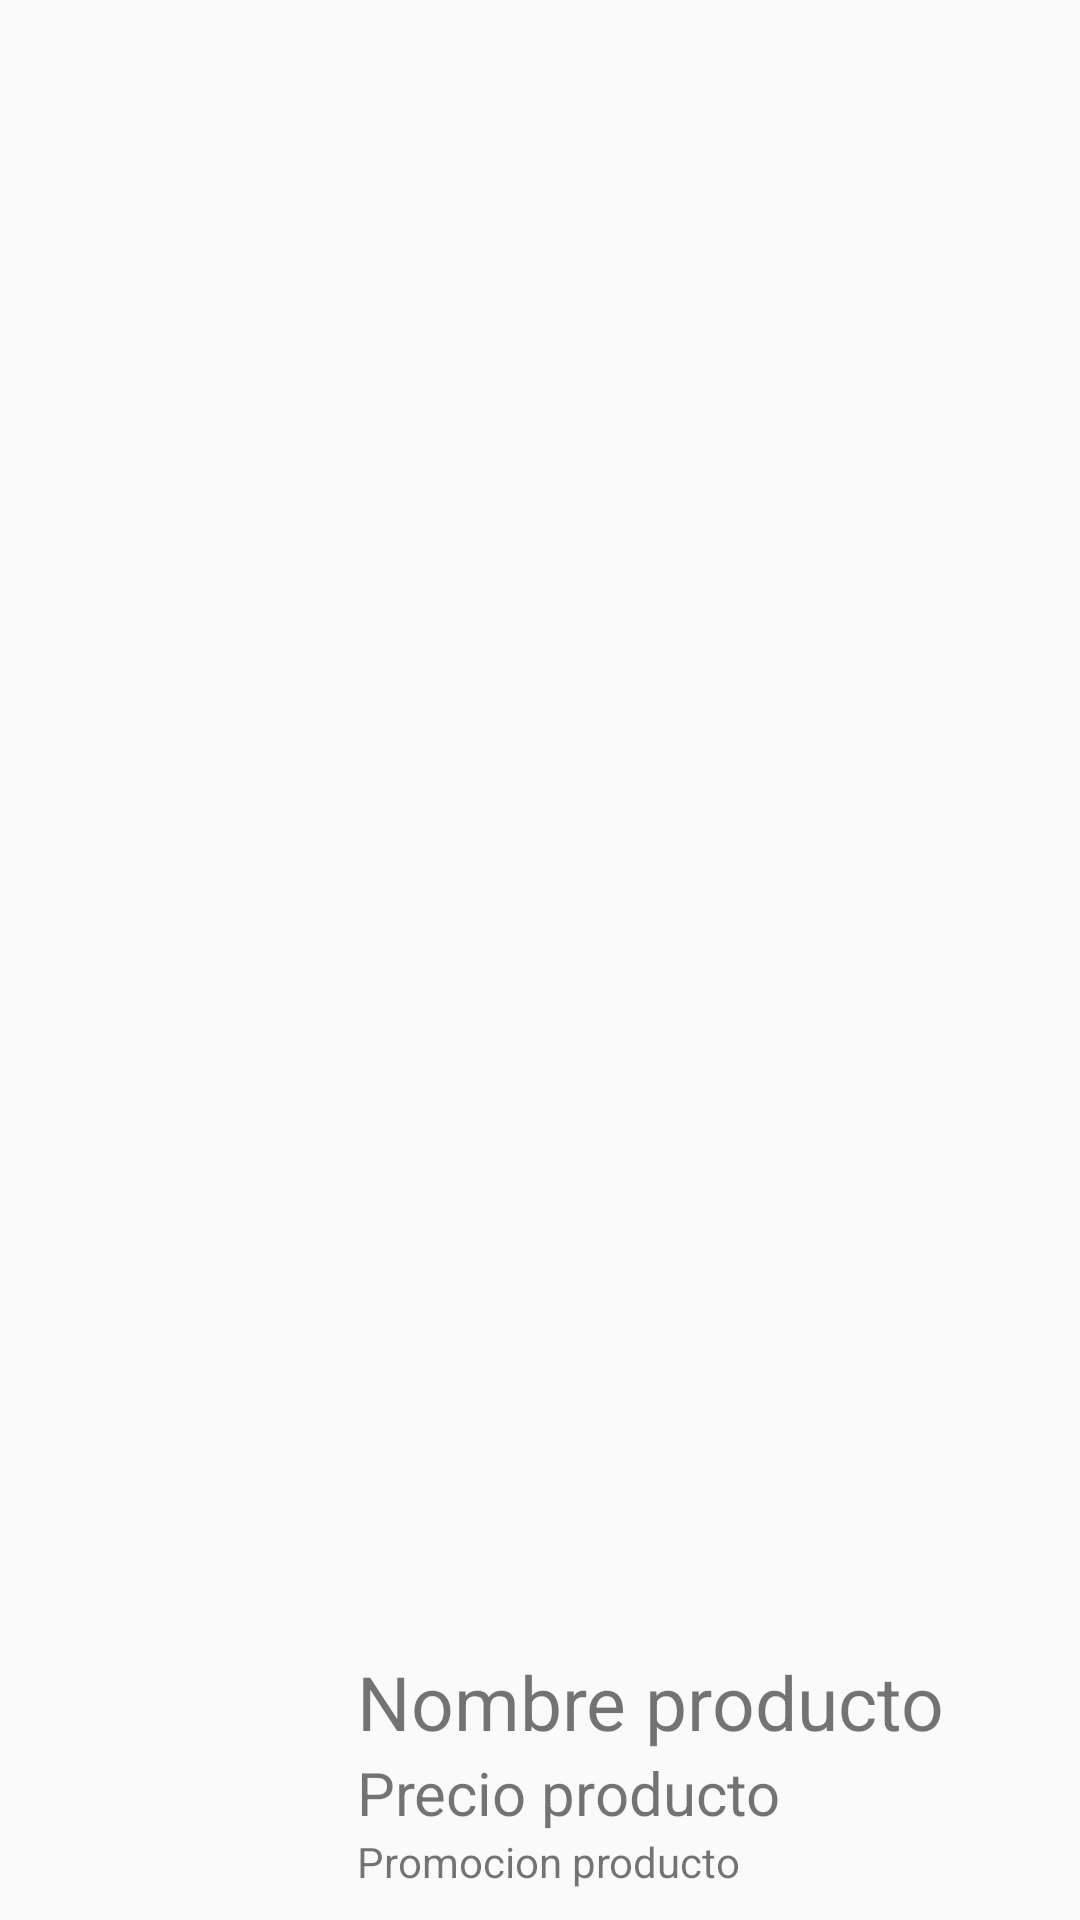

Write the Android layout XML for this screen, with the resource values it uses.
<!-- AndroidManifest.xml: application theme AppTheme -->
<!-- res/layout/itemprofrag.xml -->
<?xml version="1.0" encoding="utf-8"?>
<androidx.constraintlayout.widget.ConstraintLayout xmlns:android="http://schemas.android.com/apk/res/android"
    xmlns:app="http://schemas.android.com/apk/res-auto"
    xmlns:tools="http://schemas.android.com/tools"
    android:layout_width="match_parent"
    android:layout_height="wrap_content"
    android:layout_margin="10dp"
    app:cardCornerRadius="5dp"
    app:cardElevation="10dp">

    <androidx.constraintlayout.widget.ConstraintLayout
        android:layout_width="match_parent"
        android:layout_height="wrap_content"
        android:background="@drawable/btn_base_bg_azul_100_underline"
        android:orientation="horizontal"
        android:padding="10dp"
        app:layout_constraintBottom_toBottomOf="parent"
        app:layout_constraintEnd_toEndOf="parent"
        app:layout_constraintHorizontal_bias="0.0"
        app:layout_constraintStart_toStartOf="parent"
        app:layout_constraintTop_toTopOf="parent"
        app:layout_constraintVertical_bias="1.0">

        <ImageView
            android:id="@+id/imgEstablecimiento"
            android:layout_width="100dp"
            android:layout_height="80dp"
            android:scaleType="centerCrop"
            android:src="@drawable/chicle"
            app:layout_constraintBottom_toBottomOf="parent"
            app:layout_constraintStart_toStartOf="parent"
            app:layout_constraintTop_toTopOf="parent" />

        <LinearLayout
            android:id="@+id/linearLayout5"
            android:layout_width="230dp"
            android:layout_height="match_parent"
            android:layout_marginStart="8dp"
            android:orientation="vertical"
            app:layout_constraintBottom_toBottomOf="parent"
            app:layout_constraintStart_toEndOf="@+id/imgEstablecimiento"
            app:layout_constraintTop_toTopOf="parent">


            <LinearLayout
                android:layout_width="wrap_content"
                android:layout_height="wrap_content"
                android:orientation="vertical">

                <TextView
                    android:id="@+id/rrNombre"
                    android:layout_width="wrap_content"
                    android:layout_height="wrap_content"
                    android:layout_marginStart="1dp"
                    android:text="Nombre producto"
                    android:textSize="25sp" />

                <TextView
                    android:id="@+id/rrPrecio"
                    android:layout_width="wrap_content"
                    android:layout_height="wrap_content"
                    android:layout_marginStart="1dp"
                    android:text="Precio producto"
                    android:textSize="20sp" />

                <TextView
                    android:id="@+id/rrPromocion"
                    android:layout_width="wrap_content"
                    android:layout_height="wrap_content"
                    android:layout_marginStart="1dp"
                    android:text="Promocion producto" />

            </LinearLayout>


        </LinearLayout>


    </androidx.constraintlayout.widget.ConstraintLayout>

</androidx.constraintlayout.widget.ConstraintLayout>
<!-- resources referenced by this layout -->
<resources>
  <style name="AppTheme" parent="Theme.AppCompat.Light.NoActionBar">
          
          <item name="colorPrimary">@color/colorPrimary</item>
          <item name="colorPrimaryDark">@color/colorPrimaryDark</item>
          <item name="colorAccent">@color/colorAccent</item>
          <item name="android:textAllCaps">false</item>
  
          <item name="android:windowTranslucentStatus">true</item>
          <item name="android:statusBarColor">@android:color/transparent</item>
  
      </style>
  <color name="colorPrimary">#959595</color>
  <color name="colorPrimaryDark">#2A0088</color>
  <color name="colorAccent">#FF5722</color>
</resources>
